Image classification data set "dataset" (atomicrajat619/multiclass_image_classification on GitHub). Class labels (5): fritillary, mallow, morning glory, passion flower, wild rose.

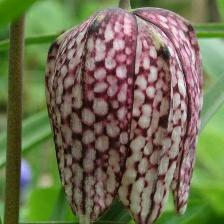
Label: fritillary

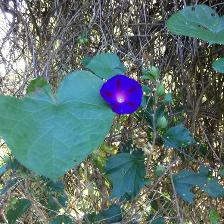
Label: morning glory

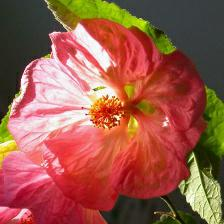
Label: mallow

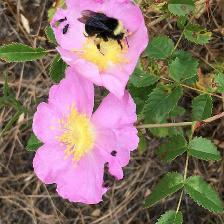
Label: wild rose

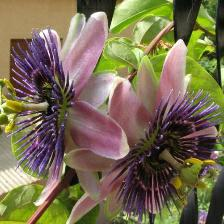
Label: passion flower

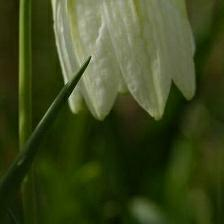
Label: fritillary
